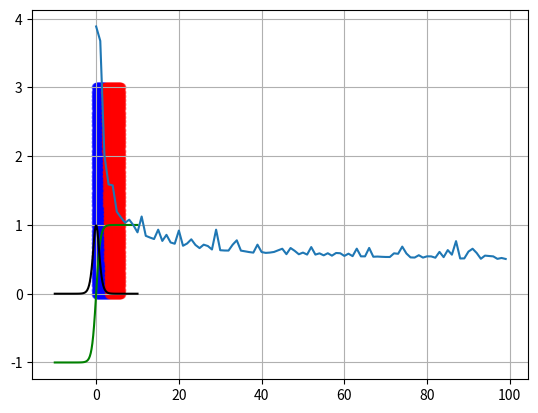

Recreate this plot in Python.

# coding: utf-8

# In[1]:


from matplotlib import pyplot as plt


# In[2]:


import numpy as np


# In[3]:


# flower dimentions length , width , type (0,1)

data = [[3,    1.5, 1],
        [2,    1,   0],
        [4,    1.5, 1],
        [3,    1,   0],
        [3.5, .5,   1],
        [2,   .5,   0],
        [5.5,  1,   1],
        [1,    1,   0]]
unknownFlower = [4.5, 1]


# In[4]:


# plotting the flowers using scatter plotting
def vis_data():
    
    plt.grid()
    
    for i in range(len(data)):
        c = 'r'
        if data[i][2] == 0:
            c = 'b'
        plt.scatter(data[i][0],data[i][1],c=c)
    plt.scatter(unknownFlower[0],unknownFlower[1],c ='0')
vis_data()


# In[5]:


# activation function 
def sigmoid(x):
    return (1/(1+np.exp(-x)))

def sigmoid_dash(x):
    return sigmoid(x)*(1 - sigmoid(x))

def tanH(x):
    return np.tanh(x)

def tanH_dash(x):
    #np.square(np.sech(x))
    return 1-np.square(np.tanh(x))


# In[6]:


for i in range(10):
    print("{} -->{}".format(i,sigmoid(i)))


# In[7]:


X = np.linspace(-10,10,100)
X2 = [0,0,0,0,0,0,0,0,0]
Y = [-1, -.75, -.5, -.25, 0, .25, .5, .75, 1]
#plt.plot(X,sigmoid(X),c = 'b')
#plt.plot(X,sigmoid_dash(X),c = 'r')
plt.plot(X,tanH(X),c = 'g')
plt.plot(X,tanH_dash(X),c = '0')
#plt.Line2D([X2],[Y],c='y')


# In[8]:


#training dataset to nn
def train_data():
    #random weight in the begining and bringing them to get minimum cost
    w1 = np.random.randn()
    w2 = np.random.randn()
    b = np.random.randn()
    print("{},{},{}".format(w1,w2,b))
    
    iterations = 10000
    learning_rate = 0.1
    
    costs = []
    
    for i in range(iterations):
        
        #get some random data point and feed into the network
        ri = np.random.randint(len(data))
        point = data[ri]
        
        z = w1 * point[0] + w2 * point[1] + b
        pred = sigmoid(z)
        target = point[2]
        
        #  cost squared function
        cost = np.square(pred - target)
        
        # print the cost for every 100 iterations
        if i % 100 == 0:
            
            c = 0
            for j in range(len(data)):
                p = data[j]
                p_pred = sigmoid(w1* p[0]+ w2* p[1]+b)
                c+= np.square(p_pred - p[2])
                
            costs.append(c)
            
        dcost_dpred = 2 * (pred - target)
        dpred_dz = sigmoid_dash(z)
        
        dz_dw1 = point[0]
        dz_dw2 = point[1]
        dz_db = 1
        
        dcost_dz = dcost_dpred * dpred_dz
        
        dcost_dw1 = dcost_dz * dz_dw1
        dcost_dw2 = dcost_dz * dz_dw2
        dcost_db = dcost_dz * dz_db
        #print("{},{},{}".format(dcost_dw1,dcost_dw2,dcost_db))
        
        # updating the parameters to get the nearest expected values
        w1 = w1 - learning_rate * dcost_dw1
        w2 = w2 - learning_rate * dcost_dw2
        b = b - learning_rate * dcost_db
    
        
    return costs , w1,w2,b
  


# In[9]:


costs , w1 , w2 , b = train_data()
print("{},{},{}".format(w1,w2,b))


# In[14]:


costs


# In[10]:


w1


# In[11]:


w2


# In[12]:


b


# In[13]:


plt.plot(costs)


# In[14]:


# predicting the unknown flower
z = w1 * unknownFlower[0] + w2 * unknownFlower[1] + b
pred = sigmoid(z)
print(pred)


# In[15]:


import os
def predict(m1,m2):
    z = w1 * m1 + w2 * m2 + b
    pred = sigmoid(z)
    if pred >.5:
        os.system("say 'Its Red Flower'")
        print("Its Red Flower")
    else:
        os.system("say 'Its Blue Flower'")
        print("Its Blue Flower")
    


# In[16]:


predict(2,1)


# In[25]:


# to plot the predictions with x and y as lengths and weights
def plot_rand_predictions():
    for X in np.linspace(0, 6, 50):
        for Y in np.linspace(0, 3, 50):
            pred = sigmoid(w1 * X + w2 * Y +b)
            c = 'b'
            if pred >.5:
                c = 'r'
            plt.scatter(X,Y,c=c,alpha=.5)
            


# In[26]:


plot_rand_predictions()

